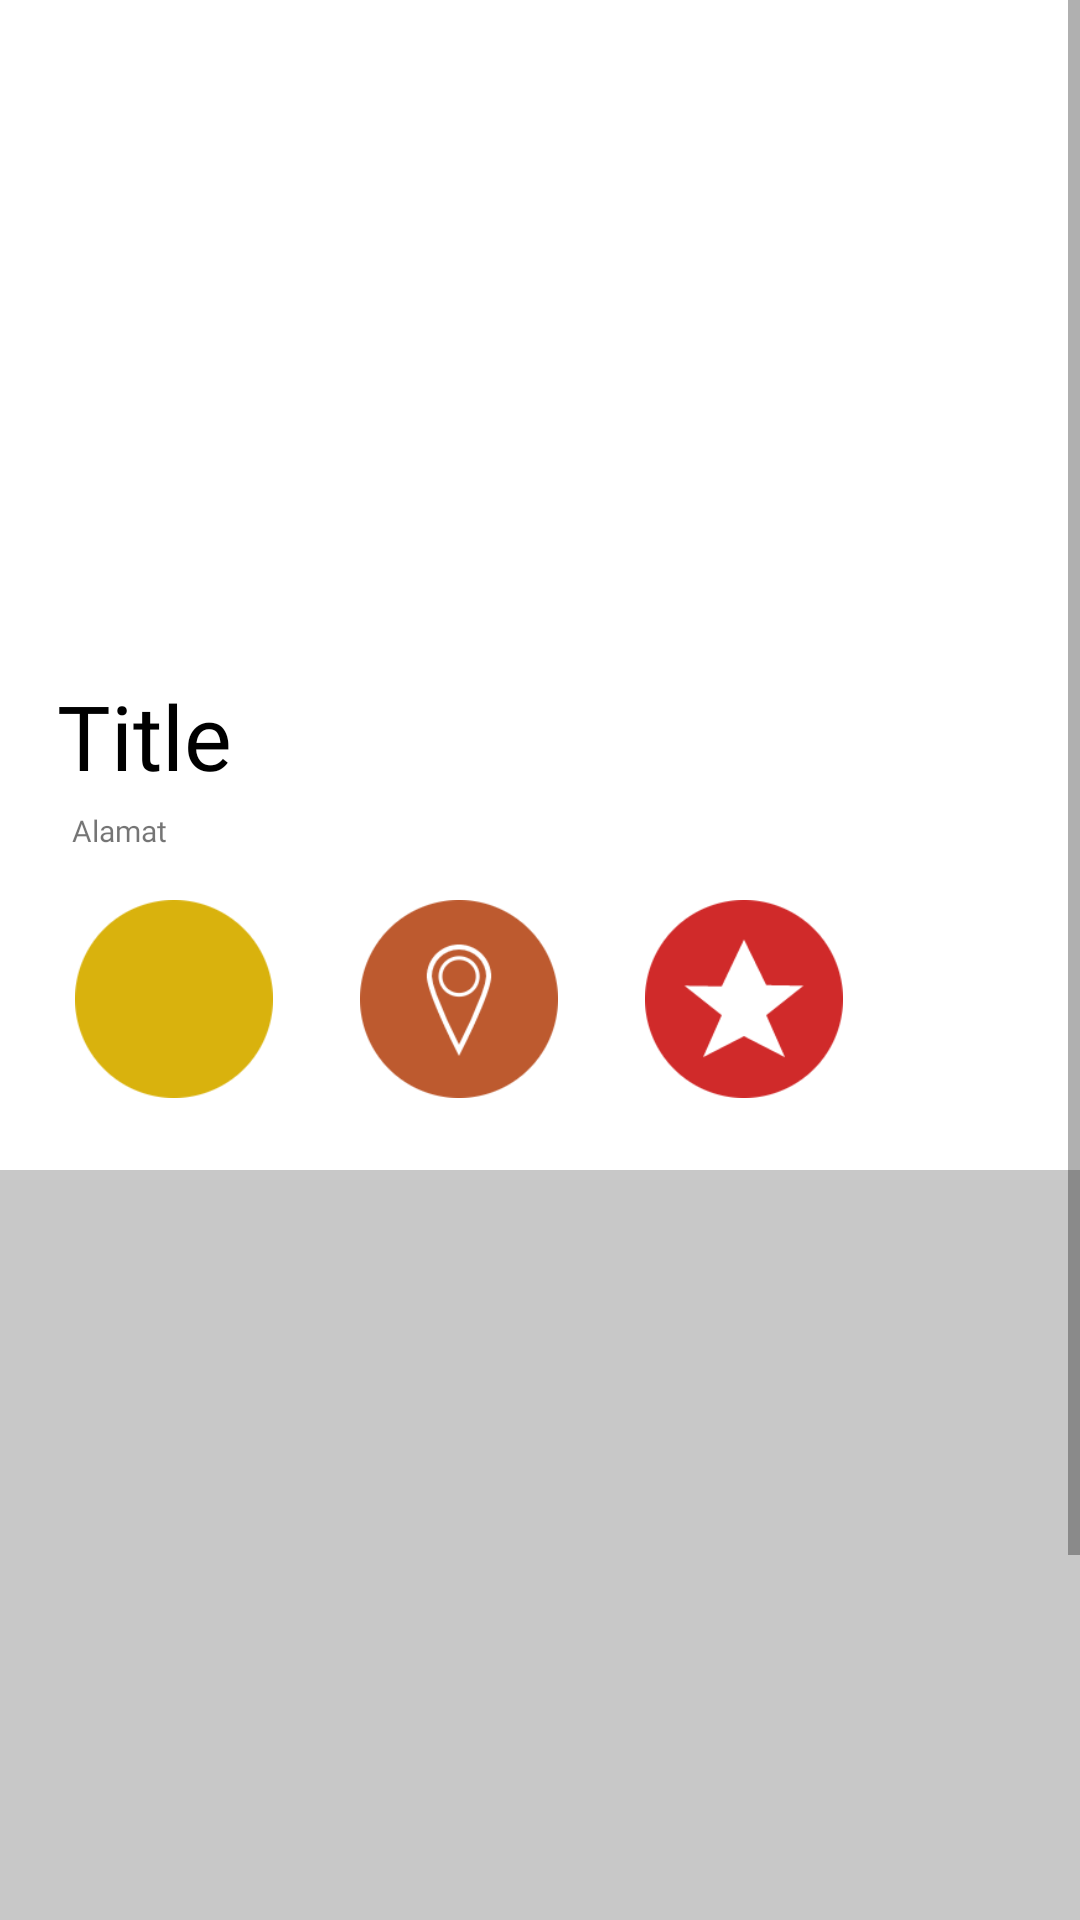

Here is an Android app screen rendered from its layout file. Give the layout XML and the strings, colors and styles it references.
<!-- AndroidManifest.xml: application theme Theme.TA_Dncc_AdamAlfarizi -->
<!-- res/layout/activity_location.xml -->
<?xml version="1.0" encoding="utf-8"?>
<ScrollView xmlns:android="http://schemas.android.com/apk/res/android"
    xmlns:app="http://schemas.android.com/apk/res-auto"
    xmlns:tools="http://schemas.android.com/tools"
    android:layout_width="match_parent"
    android:layout_height="match_parent"
    tools:context=".ActivityScreen.LocationActivity">

  <RelativeLayout
      android:layout_width="match_parent"
      android:layout_height="wrap_content">

    <ImageView
        android:id="@+id/imageView"
        android:layout_width="1000dp"
        android:layout_height="210dp"
        android:scaleType="centerCrop"
        app:layout_constraintEnd_toEndOf="parent"
        app:layout_constraintStart_toStartOf="parent"
        app:layout_constraintTop_toTopOf="parent"
        tools:ignore="MissingConstraints"
        android:contentDescription="@string/back_button" />

    <ImageView
        android:id="@+id/btn_back"
        android:layout_width="37dp"
        android:layout_height="24dp"
        android:src="@drawable/back"
        android:layout_marginTop="10dp"
        android:layout_marginStart="10dp"
        android:scaleType="centerCrop"/>

    <TextView
        android:id="@+id/title_loc"
        android:layout_width="wrap_content"
        android:layout_height="wrap_content"
        android:text="@string/Title"
        android:fontFamily="@font/montserrat_bold"
        android:layout_marginTop="225dp"
        android:textSize="30sp"
        android:textColor="#000000"
        android:layout_marginStart="19dp"
        tools:ignore="MissingConstraints" />

    <TextView
        android:id="@+id/address_loc"
        android:layout_width="wrap_content"
        android:layout_height="wrap_content"
        android:text="@string/alamat"
        android:fontFamily="@font/montserrat_regular"
        android:textSize="10sp"
        android:layout_marginTop="270dp"
        android:layout_marginStart="24dp"
        tools:ignore="SmallSp" />

    <ImageView
        android:layout_width="66dp"
        android:layout_height="66dp"
        android:background="@drawable/rating"
        android:textSize="15sp"
        android:textColor="#ffffff"
        android:fontFamily="@font/montserrat_bold"
        android:paddingTop="20dp"
        android:paddingStart="7dp"
        android:layout_marginTop="300dp"
        android:layout_marginStart="25dp"
        tools:ignore="RtlSymmetry">
    </ImageView>

    <ImageView
        android:layout_width="66dp"
        android:layout_height="66dp"
        android:background="@drawable/location"
        android:textSize="15sp"
        android:textColor="#ffffff"
        android:fontFamily="@font/montserrat_bold"
        android:paddingTop="20dp"
        android:paddingStart="7dp"
        android:layout_marginTop="300dp"
        android:layout_marginStart="120dp"
        tools:ignore="RtlSymmetry">
    </ImageView>

    <ImageView
        android:layout_width="66dp"
        android:layout_height="66dp"
        android:background="@drawable/favorite"
        android:textSize="15sp"
        android:textColor="#ffffff"
        android:fontFamily="@font/montserrat_bold"
        android:paddingTop="20dp"
        android:paddingStart="7dp"
        android:layout_marginTop="300dp"
        android:layout_marginStart="215dp"
        tools:ignore="RtlSymmetry">
    </ImageView>

    <LinearLayout
        android:layout_width="match_parent"
        android:layout_height="400dp"
        android:layout_marginTop="390dp"
        android:background="#C8C8C8"
        android:orientation="vertical">

      <androidx.recyclerview.widget.RecyclerView
        android:id="@+id/list_barang_slider"
        android:layout_width="360dp"
        android:layout_height="match_parent"
          android:layout_marginTop="50dp"
        android:layout_marginStart="15dp" />

    </LinearLayout>


  </RelativeLayout>





</ScrollView>
<!-- resources referenced by this layout -->
<resources>
  <!-- drawable back: png bitmap (drawable, 7923 bytes) -->
  <!-- drawable favorite: png bitmap (drawable, 4737 bytes) -->
  <!-- drawable location: png bitmap (drawable, 6896 bytes) -->
  <!-- drawable rating: png bitmap (drawable, 3620 bytes) -->
  <string name="Title">Title</string>
  <string name="alamat">Alamat</string>
  <string name="back_button">Back Button</string>
  <style name="Theme.TA_Dncc_AdamAlfarizi" parent="Theme.MaterialComponents.Light.NoActionBar">
          
          <item name="colorPrimary">#3C7E8C</item>
          <item name="colorPrimaryVariant">@color/topbar</item>
          <item name="colorOnPrimary">@color/white</item>
          
          <item name="colorSecondary">@color/teal_200</item>
          <item name="colorSecondaryVariant">@color/teal_700</item>
          <item name="colorOnSecondary">@color/black</item>
          
          <item name="android:statusBarColor" tools:targetApi="l">?attr/colorPrimaryVariant</item>
          
          <item name="android:listDivider">@android:color/transparent</item>
          <item name="windowActionBar">false</item>
          <item name="windowNoTitle">true</item>
      </style>
  <!-- not gathered from this repository: default colours our renderer supplied (Android Studio template values) -->
  <color name="teal_200">#FF03DAC5</color>
  <color name="teal_700">#FF018786</color>
  <color name="black">#FF000000</color>
  <color name="white">#FFFFFFFF</color>
</resources>
